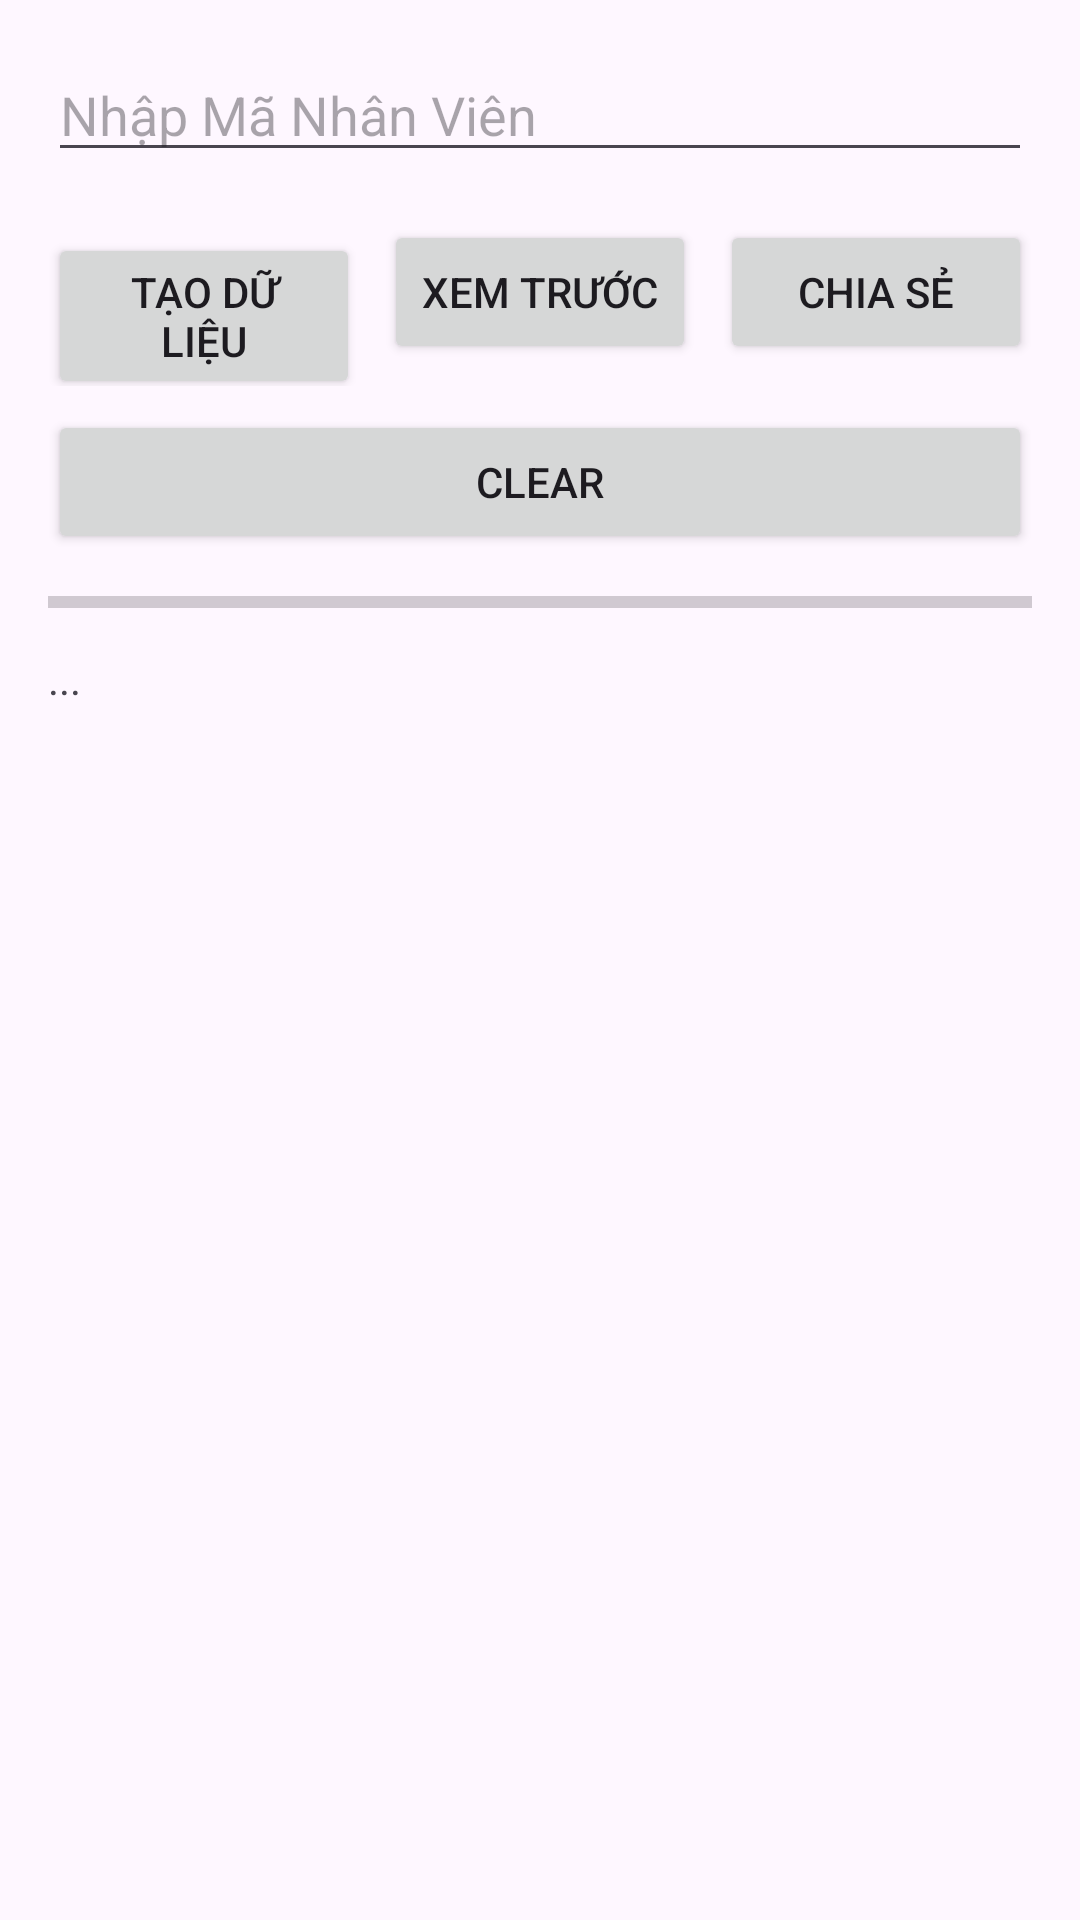

Layout XML and referenced resources for this Android screen:
<!-- AndroidManifest.xml: application theme Theme.HangRaQuayMobile -->
<!-- res/layout/fragment_kph.xml -->
<?xml version="1.0" encoding="utf-8"?>
<LinearLayout xmlns:android="http://schemas.android.com/apk/res/android"
    android:id="@+id/kphFragment"
    android:layout_width="match_parent"
    android:layout_height="match_parent"
    android:orientation="vertical"
    android:padding="16dp">

    <EditText
        android:id="@+id/editTextMNV"
        android:layout_width="match_parent"
        android:layout_height="wrap_content"
        android:hint="Nhập Mã Nhân Viên"
        android:inputType="text" />

    <LinearLayout
        android:layout_width="match_parent"
        android:layout_height="wrap_content"
        android:orientation="horizontal"
        android:gravity="end"
        android:layout_marginTop="16dp">

        <Button
            android:id="@+id/btnCreate"
            android:layout_width="0dp"
            android:layout_weight="1"
            android:layout_height="wrap_content"
            android:text="Tạo dữ liệu" />

        <Button
            android:id="@+id/btnPreview"
            android:layout_width="0dp"
            android:layout_weight="1"
            android:layout_height="wrap_content"
            android:text="Xem trước"
            android:layout_marginStart="8dp" />

        <Button
            android:id="@+id/btnShare"
            android:layout_width="0dp"
            android:layout_weight="1"
            android:layout_height="wrap_content"
            android:text="Chia sẻ"
            android:layout_marginStart="8dp" />
    </LinearLayout>

    <Button
        android:id="@+id/btnClear"
        android:layout_width="match_parent"
        android:layout_height="wrap_content"
        android:text="Clear"
        android:layout_marginTop="8dp" />

    <ProgressBar
        android:id="@+id/progressBar"
        android:layout_width="match_parent"
        android:layout_height="wrap_content"
        style="?android:attr/progressBarStyleHorizontal"
        android:layout_marginTop="8dp"
        android:max="100"
        android:progress="0" />

    <TextView
        android:id="@+id/logOutputTop"
        android:layout_width="match_parent"
        android:layout_height="wrap_content"
        android:text="..."
        android:layout_marginTop="8dp"
        android:textAppearance="?android:attr/textAppearanceSmall" />

    <androidx.recyclerview.widget.RecyclerView
        android:id="@+id/recyclerView"
        android:layout_width="match_parent"
        android:layout_height="0dp"
        android:layout_weight="1"
        android:layout_marginTop="8dp" />
</LinearLayout>
<!-- resources referenced by this layout -->
<resources>
  <style name="Theme.HangRaQuayMobile" parent="Base.Theme.HangRaQuayMobile" />
  <style name="Base.Theme.HangRaQuayMobile" parent="Theme.Material3.DayNight.NoActionBar">
          <item name="colorPrimary">#007acc</item>
          <item name="colorPrimaryVariant">#005b99</item>
          <item name="colorSecondary">#d0cafe</item>
      </style>
</resources>
